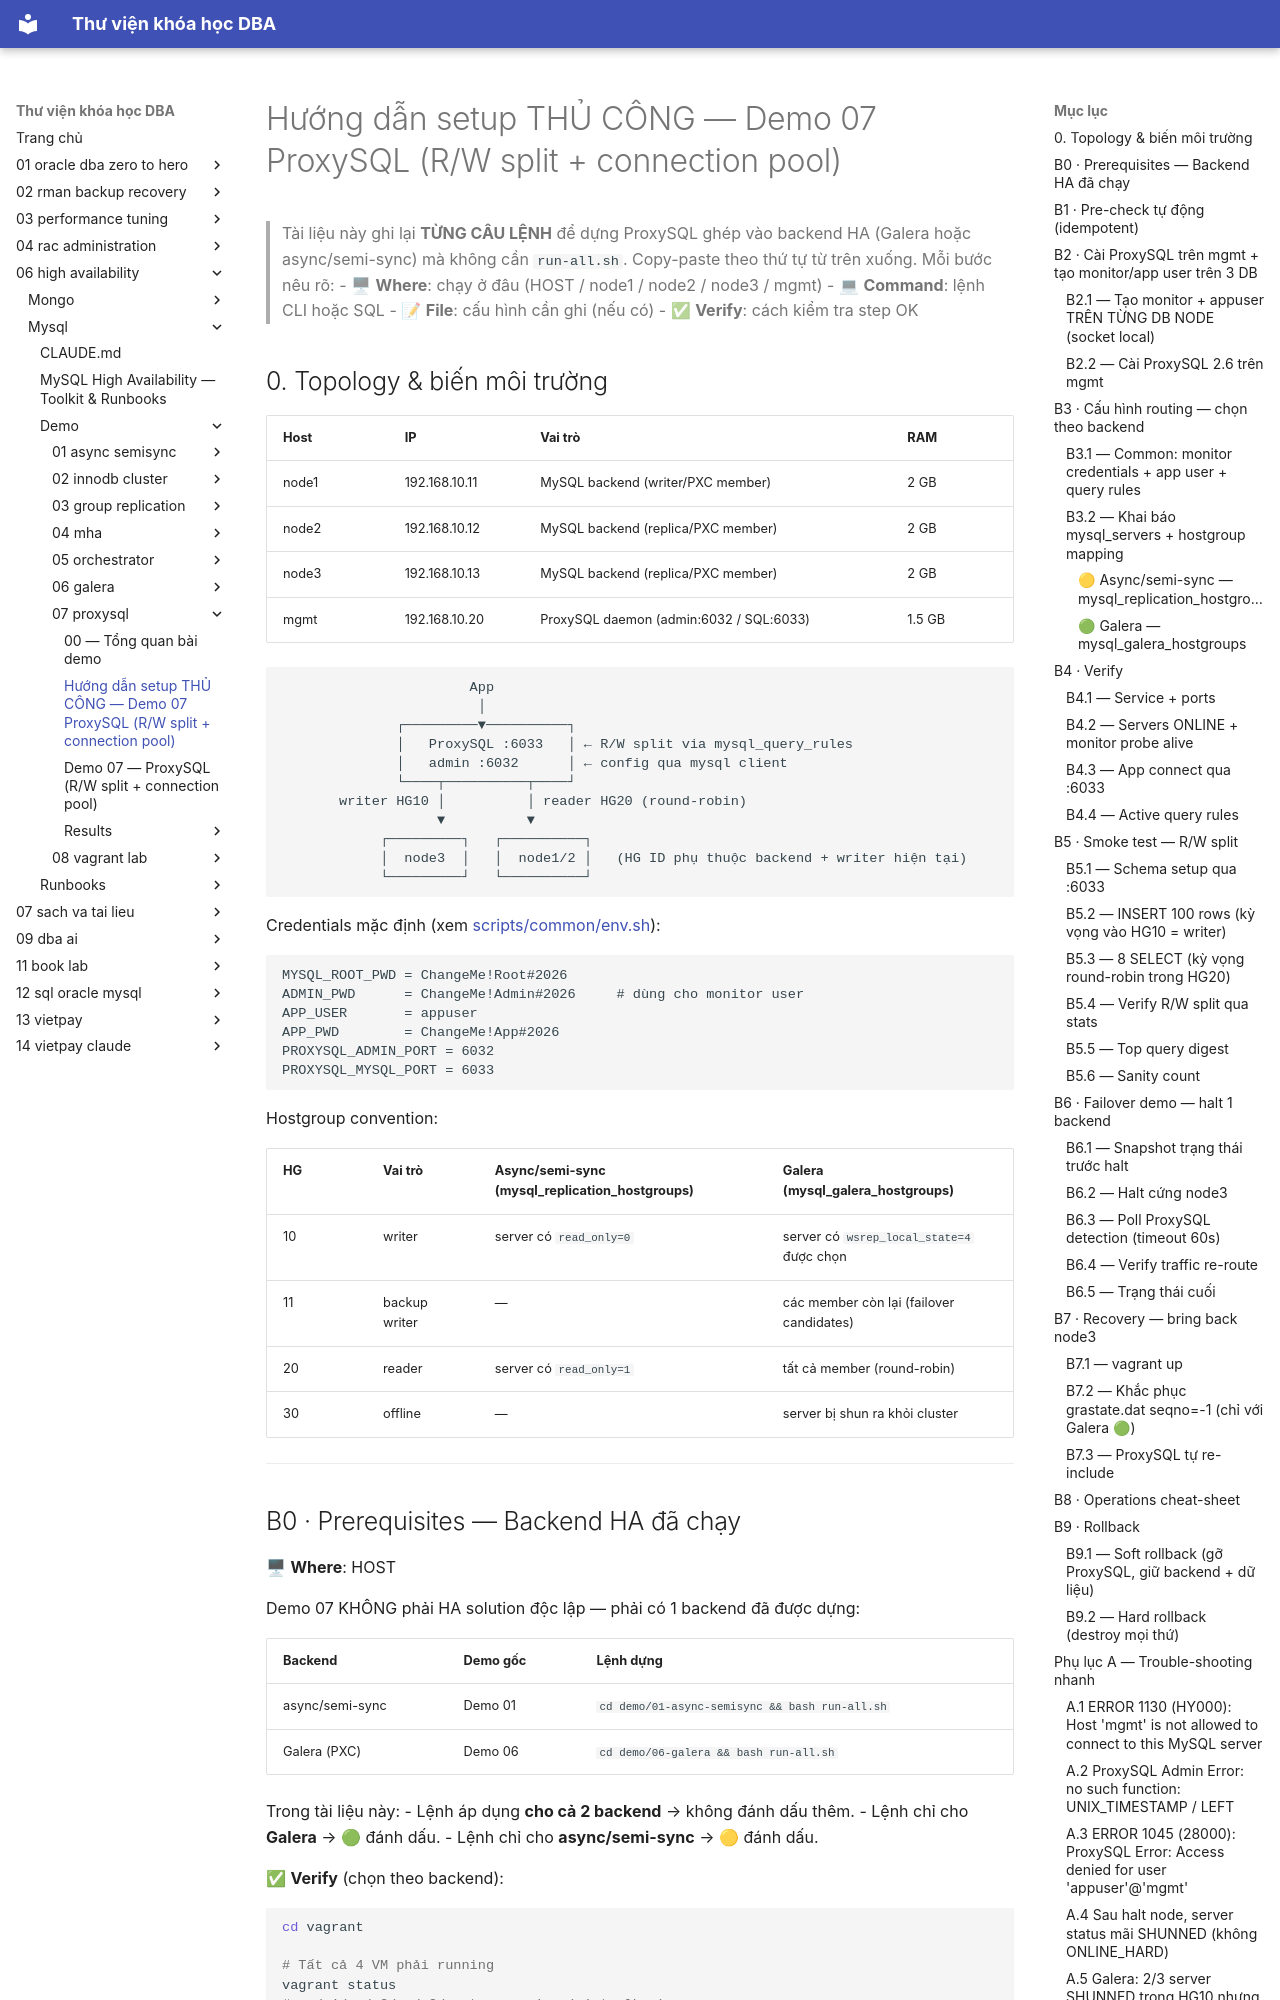

repository: quochuyag/MkDocs_local · page: 06-high-availability/mysql/demo/07-proxysql/manual-setup/index.html · generator: mkdocs

---
title: Hướng dẫn setup THỦ CÔNG — Demo 07 ProxySQL (R/W split + connection pool)
course: 06-high-availability
source: HA/Mysql/demo/07-proxysql/MANUAL-SETUP.md
---

# Hướng dẫn setup THỦ CÔNG — Demo 07 ProxySQL (R/W split + connection pool)

> Tài liệu này ghi lại **TỪNG CÂU LỆNH** để dựng ProxySQL ghép vào backend HA (Galera hoặc async/semi-sync) mà không cần `run-all.sh`. Copy-paste theo thứ tự từ trên xuống. Mỗi bước nêu rõ:
> - 🖥 **Where**: chạy ở đâu (HOST / node1 / node2 / node3 / mgmt)
> - 💻 **Command**: lệnh CLI hoặc SQL
> - 📝 **File**: cấu hình cần ghi (nếu có)
> - ✅ **Verify**: cách kiểm tra step OK

## 0. Topology & biến môi trường

| Host  | IP              | Vai trò                                       | RAM    |
|-------|-----------------|-----------------------------------------------|--------|
| node1 | 192.168.10.11   | MySQL backend (writer/PXC member)             | 2 GB   |
| node2 | 192.168.10.12   | MySQL backend (replica/PXC member)            | 2 GB   |
| node3 | 192.168.10.13   | MySQL backend (replica/PXC member)            | 2 GB   |
| mgmt  | 192.168.10.20   | ProxySQL daemon (admin:6032 / SQL:6033)       | 1.5 GB |

```
                       App
                        │
              ┌─────────▼──────────┐
              │   ProxySQL :6033   │ ← R/W split via mysql_query_rules
              │   admin :6032      │ ← config qua mysql client
              └────┬──────────┬────┘
       writer HG10 │          │ reader HG20 (round-robin)
                   ▼          ▼
            ┌─────────┐   ┌──────────┐
            │  node3  │   │  node1/2 │   (HG ID phụ thuộc backend + writer hiện tại)
            └─────────┘   └──────────┘
```

Credentials mặc định (xem [scripts/common/env.sh](../../scripts/common/env.sh)):

```
MYSQL_ROOT_PWD = ChangeMe!Root#2026
ADMIN_PWD      = ChangeMe!Admin#2026     # dùng cho monitor user
APP_USER       = appuser
APP_PWD        = ChangeMe!App#2026
PROXYSQL_ADMIN_PORT = 6032
PROXYSQL_MYSQL_PORT = 6033
```

Hostgroup convention:

| HG  | Vai trò              | Async/semi-sync (mysql_replication_hostgroups) | Galera (mysql_galera_hostgroups)   |
|-----|----------------------|-----------------------------------------------|------------------------------------|
| 10  | writer               | server có `read_only=0`                       | server có `wsrep_local_state=4` được chọn |
| 11  | backup writer        | —                                             | các member còn lại (failover candidates) |
| 20  | reader               | server có `read_only=1`                       | tất cả member (round-robin)        |
| 30  | offline              | —                                             | server bị shun ra khỏi cluster     |

---
